Run: headless pygame with SDL's dummy video driver; simulated clock (each Clock.tick advances the game by its frame time, no real sleeping); random seed 0; keys injected as events and as key.get_pressed() state; mouse plan: one left click at the window centre at the start of phase 2, then a move to the lower-right quarter at the start of phase 3.
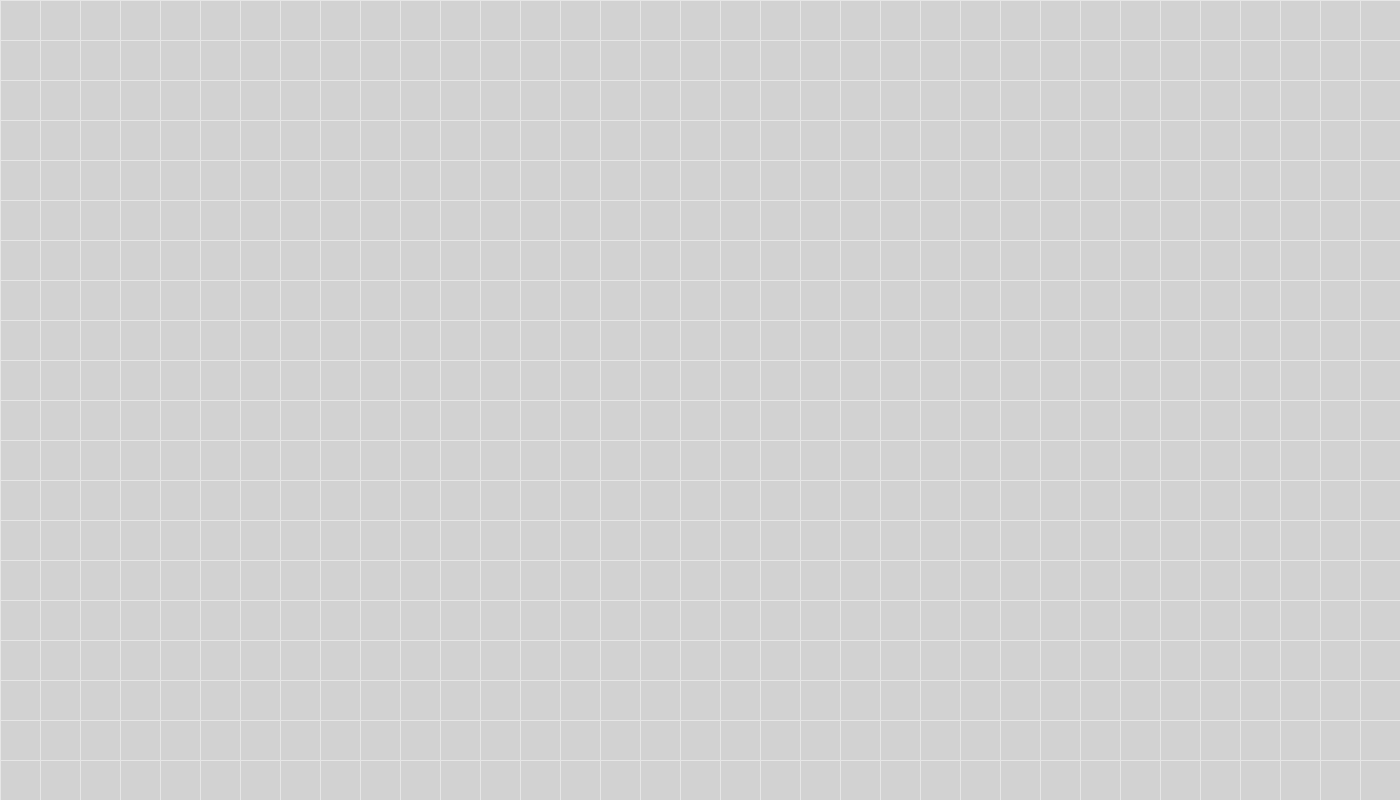
Frame 1 of 4 · flips 1–60 · no input
Frame 2 of 4 · flips 61–180 · clicked the window centre · tapped SPACE, RETURN · held RIGHT (→), D · screen unchanged from frame 1, image omitted
Frame 3 of 4 · flips 181–300 · moved the mouse to the lower-right quarter · held DOWN (↓), S · screen unchanged from frame 2, image omitted
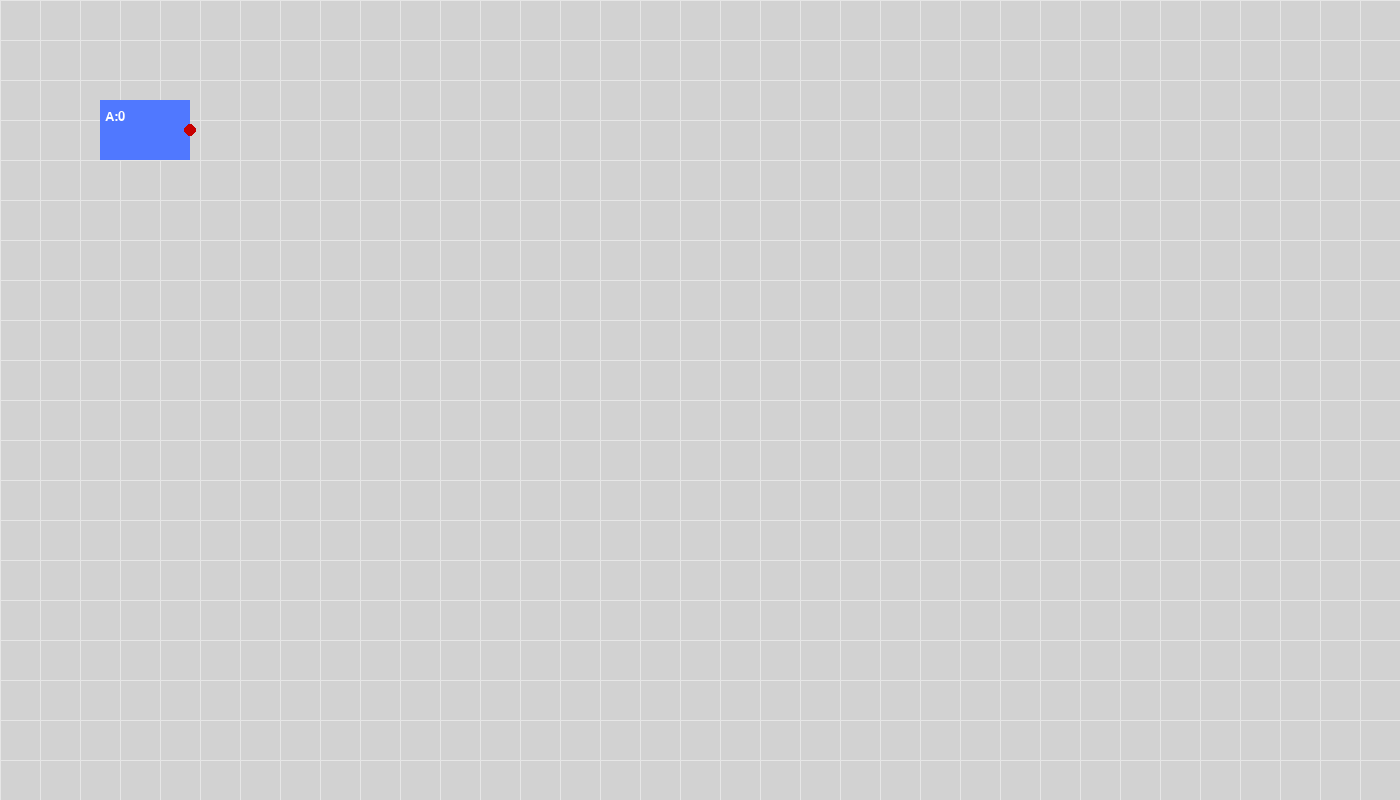
Frame 4 of 4 · flips 301–420 · held LEFT (←), A, UP (↑), W

The pygame program that drew these frames:

import pygame, sys, json, itertools

pygame.init()

WIDTH, HEIGHT = 1400, 800
screen = pygame.display.set_mode((WIDTH, HEIGHT))
pygame.display.set_caption("Logic Simulator PRO")

font = pygame.font.SysFont(None, 20)

# ---------- Camera ----------
class Camera:
    def __init__(self):
        self.x=0; self.y=0
        self.zoom=1

    def apply(self,pos):
        return ((pos[0]+self.x)*self.zoom,
                (pos[1]+self.y)*self.zoom)

    def inv(self,pos):
        return (pos[0]/self.zoom - self.x,
                pos[1]/self.zoom - self.y)

cam=Camera()

# ---------- Colors ----------
WHITE=(255,255,255)
BLACK=(30,30,30)
GRAY=(210,210,210)
BLUE=(80,120,255)
GREEN=(0,200,0)
RED=(200,0,0)
YELLOW=(255,200,0)

# ---------- Port ----------
class Port:
    def __init__(self,parent,x,y,is_output=False):
        self.parent=parent
        self.x=x; self.y=y
        self.is_output=is_output
        self.value=0

    def pos(self):
        return (self.parent.x+self.x,
                self.parent.y+self.y)

# ---------- Components ----------
class Component:
    def __init__(self,x,y):
        self.x=x; self.y=y
        self.w=90; self.h=60
        self.selected=False

    def rect(self):
        return pygame.Rect(self.x,self.y,self.w,self.h)

class Input(Component):
    def __init__(self,x,y,name="A"):
        super().__init__(x,y)
        self.name=name
        self.value=0
        self.out=Port(self,90,30,True)

    def update(self):
        self.out.value=self.value

    def draw(self):
        r=self.rect()
        pygame.draw.rect(screen,BLUE if not self.selected else YELLOW,
                         (*cam.apply((r.x,r.y)),
                          r.w*cam.zoom,r.h*cam.zoom))

        txt=font.render(f"{self.name}:{self.value}",1,WHITE)
        screen.blit(txt,cam.apply((r.x+5,r.y+10)))

        pygame.draw.circle(screen,
            GREEN if self.value else RED,
            cam.apply(self.out.pos()),6)

class Gate(Component):
    def __init__(self,x,y,t):
        super().__init__(x,y)
        self.type=t
        self.out=Port(self,90,30,True)
        self.inputs=[Port(self,0,15),Port(self,0,45)]
        if t=="NOT":
            self.inputs=[Port(self,0,30)]

    def compute(self):
        vals=[p.value for p in self.inputs]
        if self.type=="AND": self.out.value=int(all(vals))
        elif self.type=="OR": self.out.value=int(any(vals))
        elif self.type=="XOR": self.out.value=int(sum(vals)%2)
        elif self.type=="NOT": self.out.value=int(not vals[0])

    def draw(self):
        r=self.rect()
        pygame.draw.rect(screen,BLACK if not self.selected else YELLOW,
                         (*cam.apply((r.x,r.y)),
                          r.w*cam.zoom,r.h*cam.zoom))

        txt=font.render(self.type,1,WHITE)
        screen.blit(txt,cam.apply((r.x+10,r.y+5)))

        for p in self.inputs:
            pygame.draw.circle(screen,
                GREEN if p.value else RED,
                cam.apply(p.pos()),5)

        pygame.draw.circle(screen,
            GREEN if self.out.value else RED,
            cam.apply(self.out.pos()),6)

# ---------- Wire ----------
class Wire:
    def __init__(self,a,b):
        self.a=a; self.b=b

    def update(self):
        self.b.value=self.a.value

    def draw(self):
        pygame.draw.line(screen,YELLOW,
            cam.apply(self.a.pos()),
            cam.apply(self.b.pos()),3)

# ---------- Globals ----------
components=[]
wires=[]
selected_port=None
drag=None
panning=False
last_mouse=(0,0)

show_truth=False

# ---------- Truth Table ----------
def compute_truth():
    ins=[c for c in components if isinstance(c,Input)]
    rows=[]
    for combo in itertools.product([0,1], repeat=len(ins)):
        for i,v in zip(ins,combo):
            i.value=v
        for c in components:
            if isinstance(c,Gate): c.compute()
        outputs=[c.out.value for c in components if isinstance(c,Gate)]
        rows.append((combo,outputs))
    return rows

# ---------- Main Loop ----------
while True:
    screen.fill(GRAY)

    # draw grid
    for x in range(0,WIDTH,40):
        pygame.draw.line(screen,(230,230,230),(x,0),(x,HEIGHT))
    for y in range(0,HEIGHT,40):
        pygame.draw.line(screen,(230,230,230),(0,y),(WIDTH,y))

    # update
    for c in components:
        if isinstance(c,Input): c.update()
        if isinstance(c,Gate): c.compute()

    for w in wires: w.update()

    # draw wires
    for w in wires: w.draw()

    # draw components
    for c in components:
        c.draw()

    # truth table UI
    if show_truth:
        rows=compute_truth()
        y=20
        for r in rows[:10]:
            txt=font.render(f"{r[0]} -> {r[1]}",1,BLACK)
            screen.blit(txt,(1000,y))
            y+=20

    # events
    for e in pygame.event.get():
        if e.type==pygame.QUIT:
            pygame.quit(); sys.exit()

        elif e.type==pygame.MOUSEBUTTONDOWN:
            mx,my=e.pos

            if e.button==2:
                panning=True
                last_mouse=(mx,my)

            if e.button==1:
                wx,wy=cam.inv((mx,my))

                # select
                for c in components:
                    if c.rect().collidepoint(wx,wy):
                        c.selected=True
                        drag=c
                    else:
                        c.selected=False

        elif e.type==pygame.MOUSEBUTTONUP:
            drag=None
            panning=False

        elif e.type==pygame.MOUSEMOTION:
            mx,my=e.pos

            if drag:
                wx,wy=cam.inv((mx,my))
                drag.x,drag.y=wx,wy

            if panning:
                dx=mx-last_mouse[0]
                dy=my-last_mouse[1]
                cam.x+=dx/50
                cam.y+=dy/50
                last_mouse=(mx,my)

        elif e.type==pygame.MOUSEWHEEL:
            cam.zoom*=1.1 if e.y>0 else 0.9

        elif e.type==pygame.KEYDOWN:
            if e.key==pygame.K_a:
                components.append(Input(100,100,"A"))
            if e.key==pygame.K_g:
                components.append(Gate(200,200,"AND"))
            if e.key==pygame.K_t:
                show_truth=not show_truth

    pygame.display.flip()
